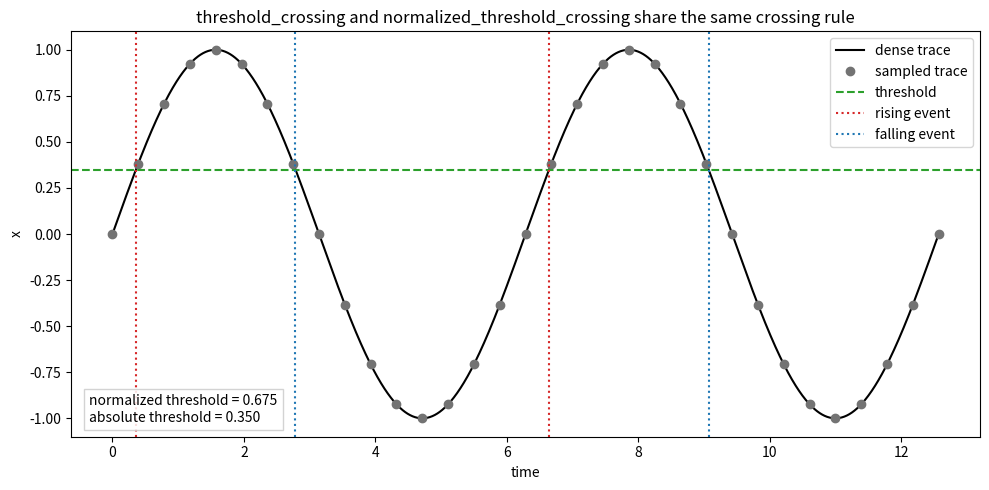

Generate this figure with matplotlib:
import matplotlib.pyplot as plt
import numpy as np


def crossing_times(times: np.ndarray, values: np.ndarray, threshold: float):
    rising: list[float] = []
    falling: list[float] = []
    for index in range(1, len(times)):
        t0 = times[index - 1]
        t1 = times[index]
        x0 = values[index - 1]
        x1 = values[index]
        x_interp = float(t0 + (threshold - x0) * (t1 - t0) / (x1 - x0))
        if x0 <= threshold and x1 > threshold:
            rising.append(x_interp)
        if x0 >= threshold and x1 < threshold:
            falling.append(x_interp)
    return rising, falling


def main() -> None:
    sample_times = np.linspace(0.0, 4.0 * np.pi, 33)
    sample_values = np.sin(sample_times)
    dense_times = np.linspace(sample_times[0], sample_times[-1], 2000)
    dense_values = np.sin(dense_times)

    normalized_threshold = 0.675
    threshold = sample_values.min() + normalized_threshold * (
        sample_values.max() - sample_values.min()
    )
    rising, falling = crossing_times(sample_times, sample_values, threshold)

    figure, axis = plt.subplots(figsize=(10, 5))
    axis.plot(dense_times, dense_values, color="black", label="dense trace")
    axis.plot(sample_times, sample_values, "o", color="0.45", label="sampled trace")
    axis.axhline(threshold, color="tab:green", linestyle="--", label="threshold")

    for index, time in enumerate(rising):
        label = "rising event" if index == 0 else None
        axis.axvline(time, color="tab:red", linestyle=":", label=label)
    for index, time in enumerate(falling):
        label = "falling event" if index == 0 else None
        axis.axvline(time, color="tab:blue", linestyle=":", label=label)

    axis.set_title(
        "threshold_crossing and normalized_threshold_crossing share the same crossing rule"
    )
    axis.set_xlabel("time")
    axis.set_ylabel("x")
    axis.text(
        0.02,
        0.03,
        f"normalized threshold = {normalized_threshold:.3f}\nabsolute threshold = {threshold:.3f}",
        transform=axis.transAxes,
        ha="left",
        va="bottom",
        bbox={"facecolor": "white", "alpha": 0.85, "edgecolor": "0.8"},
    )
    axis.legend(loc="upper right")
    figure.tight_layout()
    plt.show()


if __name__ == "__main__":
    main()
